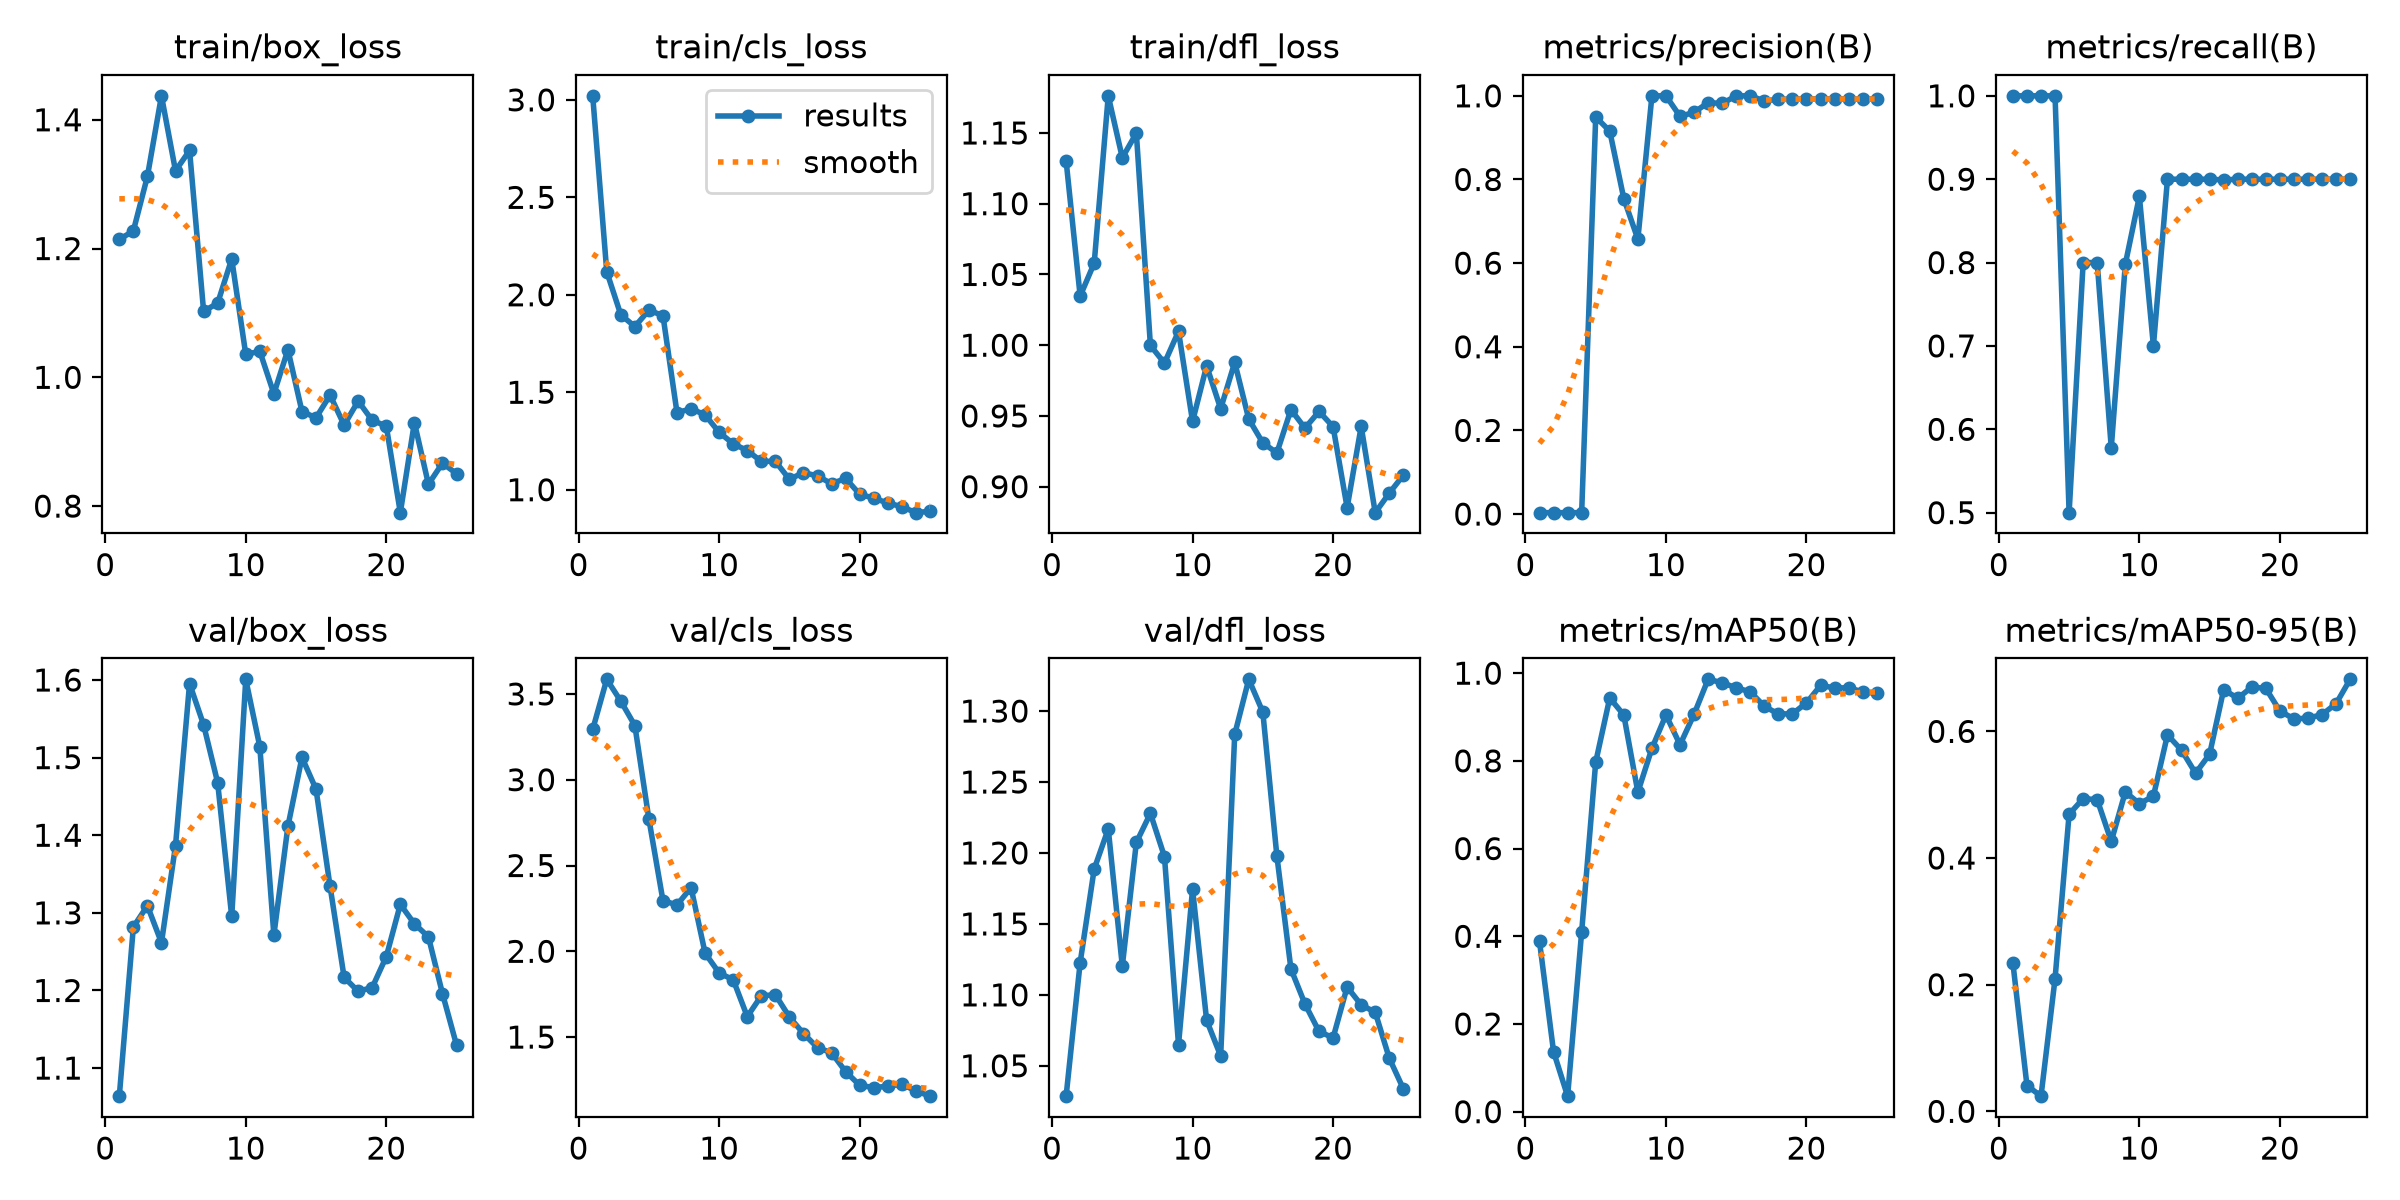

The table this chart was drawn from, first rows:
epoch, time, train/box_loss, train/cls_loss, train/dfl_loss, metrics/precision(B), metrics/recall(B), metrics/mAP50(B), metrics/mAP50-95(B), val/box_loss, val/cls_loss, val/dfl_loss, lr/pg0, lr/pg1, lr/pg2
1, 22.06, 1.214, 3.021, 1.13, 0.00333, 1, 0.3882, 0.2341, 1.064, 3.293, 1.029, 0.0006, 0.0006, 0.0006
2, 43.91, 1.227, 2.118, 1.035, 0.00333, 1, 0.1368, 0.04074, 1.282, 3.585, 1.123, 0.001217, 0.001217, 0.001217
3, 69.61, 1.312, 1.897, 1.058, 0.00333, 1, 0.0354, 0.02396, 1.309, 3.458, 1.189, 0.00178, 0.00178, 0.00178
4, 92.77, 1.437, 1.837, 1.176, 0.00333, 1, 0.4101, 0.2095, 1.262, 3.316, 1.217, 0.001762, 0.001762, 0.001762
5, 115.4, 1.321, 1.921, 1.132, 0.9493, 0.5, 0.7972, 0.4691, 1.387, 2.77, 1.12, 0.001683, 0.001683, 0.001683
6, 137.8, 1.352, 1.893, 1.15, 0.9157, 0.8, 0.9435, 0.4938, 1.595, 2.295, 1.207, 0.001604, 0.001604, 0.001604
7, 162.5, 1.102, 1.395, 0.9998, 0.7542, 0.8, 0.9045, 0.4922, 1.542, 2.27, 1.228, 0.001525, 0.001525, 0.001525
8, 189.7, 1.115, 1.416, 0.9873, 0.6574, 0.5777, 0.7287, 0.4263, 1.468, 2.371, 1.197, 0.001446, 0.001446, 0.001446
9, 211.7, 1.184, 1.384, 1.01, 1, 0.7981, 0.8285, 0.5044, 1.295, 1.989, 1.065, 0.001366, 0.001366, 0.001366
10, 235.8, 1.036, 1.294, 0.9462, 1, 0.8794, 0.9047, 0.4859, 1.601, 1.873, 1.174, 0.001287, 0.001287, 0.001287
11, 260.3, 1.04, 1.236, 0.9854, 0.951, 0.7, 0.8367, 0.4977, 1.514, 1.834, 1.082, 0.001208, 0.001208, 0.001208
12, 283.6, 0.9744, 1.201, 0.9551, 0.9605, 0.9, 0.9062, 0.5944, 1.271, 1.619, 1.057, 0.001129, 0.001129, 0.001129
13, 305.8, 1.043, 1.145, 0.9879, 0.9837, 0.9, 0.9859, 0.5704, 1.412, 1.74, 1.284, 0.00105, 0.00105, 0.00105
14, 326.2, 0.9468, 1.146, 0.9477, 0.9819, 0.9, 0.9783, 0.5339, 1.5, 1.747, 1.322, 0.0009704, 0.0009704, 0.0009704
15, 348.5, 0.9371, 1.053, 0.931, 1, 0.9, 0.9664, 0.564, 1.459, 1.617, 1.299, 0.0008912, 0.0008912, 0.0008912
16, 370, 0.9723, 1.088, 0.9239, 1, 0.8991, 0.9575, 0.666, 1.334, 1.521, 1.198, 0.000812, 0.000812, 0.000812
17, 390.3, 0.9258, 1.07, 0.9544, 0.9879, 0.9, 0.9244, 0.6523, 1.217, 1.438, 1.118, 0.0007328, 0.0007328, 0.0007328
18, 414.1, 0.9631, 1.031, 0.9414, 0.9918, 0.9, 0.9069, 0.67, 1.199, 1.409, 1.094, 0.0006536, 0.0006536, 0.0006536
19, 437.2, 0.9331, 1.058, 0.9532, 0.992, 0.9, 0.9073, 0.6679, 1.204, 1.299, 1.074, 0.0005744, 0.0005744, 0.0005744
20, 456.2, 0.9244, 0.9769, 0.9424, 0.9926, 0.9, 0.932, 0.6322, 1.244, 1.219, 1.07, 0.0004952, 0.0004952, 0.0004952
21, 476.4, 0.7898, 0.9565, 0.8852, 0.9926, 0.9, 0.9719, 0.6197, 1.311, 1.206, 1.106, 0.000416, 0.000416, 0.000416
22, 498.1, 0.9298, 0.9319, 0.9426, 0.9927, 0.9, 0.9664, 0.6209, 1.286, 1.213, 1.093, 0.0003368, 0.0003368, 0.0003368
23, 519.2, 0.8339, 0.9129, 0.8816, 0.9921, 0.9, 0.9664, 0.6264, 1.269, 1.225, 1.088, 0.0002576, 0.0002576, 0.0002576
24, 538.4, 0.8667, 0.8823, 0.8954, 0.9919, 0.9, 0.9575, 0.6438, 1.196, 1.186, 1.055, 0.0001784, 0.0001784, 0.0001784
25, 560.1, 0.8503, 0.8893, 0.9081, 0.9927, 0.9, 0.9538, 0.6822, 1.13, 1.156, 1.034, 9.92e-05, 9.92e-05, 9.92e-05
